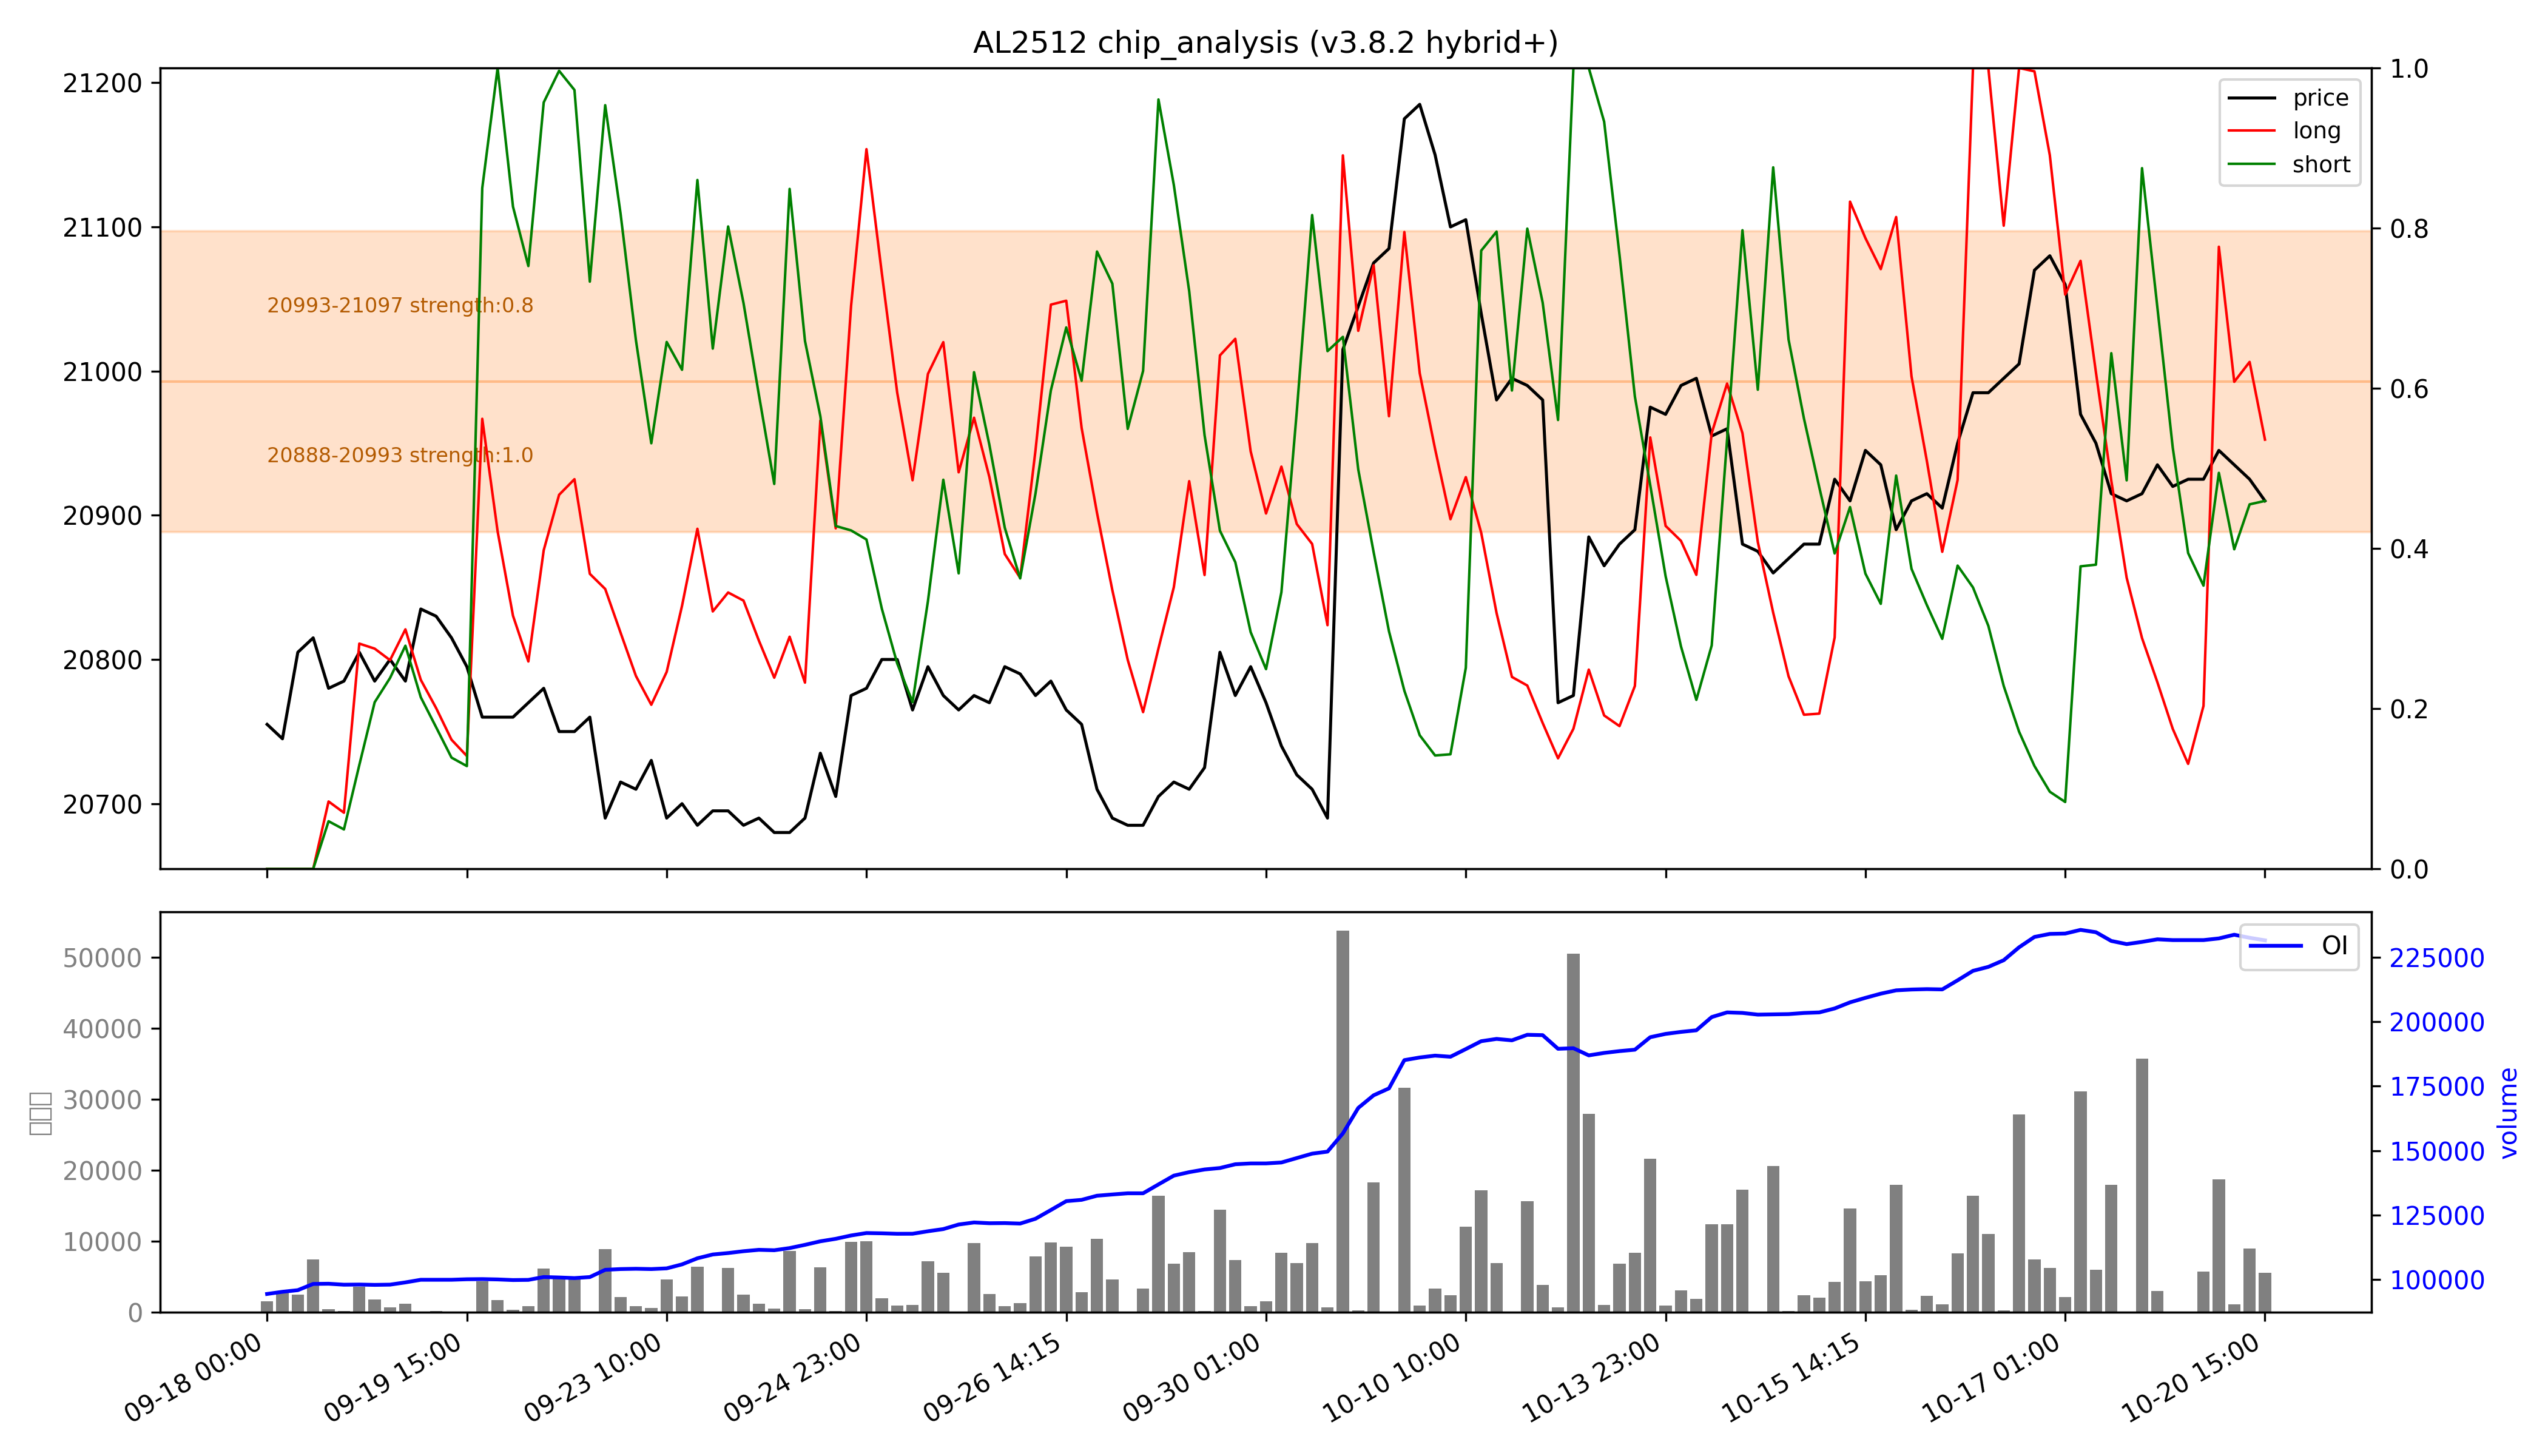

The data file committed next to this chart (first rows):
low, high, recent_strength, all_strength, avg_strength, persistent, zone_type
20888, 20993, 强：1.0, 1.0, 强：1.0, False, 短期区
20993, 21097, 0.5, 强：1.0, 0.8, False, 短期区
